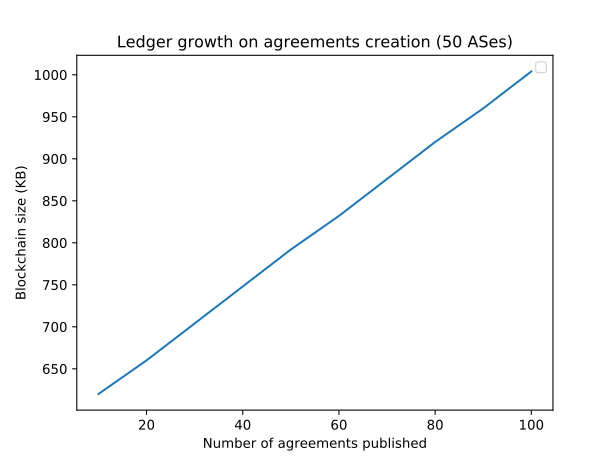

Source data for this figure (header and first rows):
Number of agreements published, Blockchain size (KB)
10, 620
20, 660
30, 704
40, 748
50, 792
60, 832
70, 876
80, 920
90, 960
100, 1004
